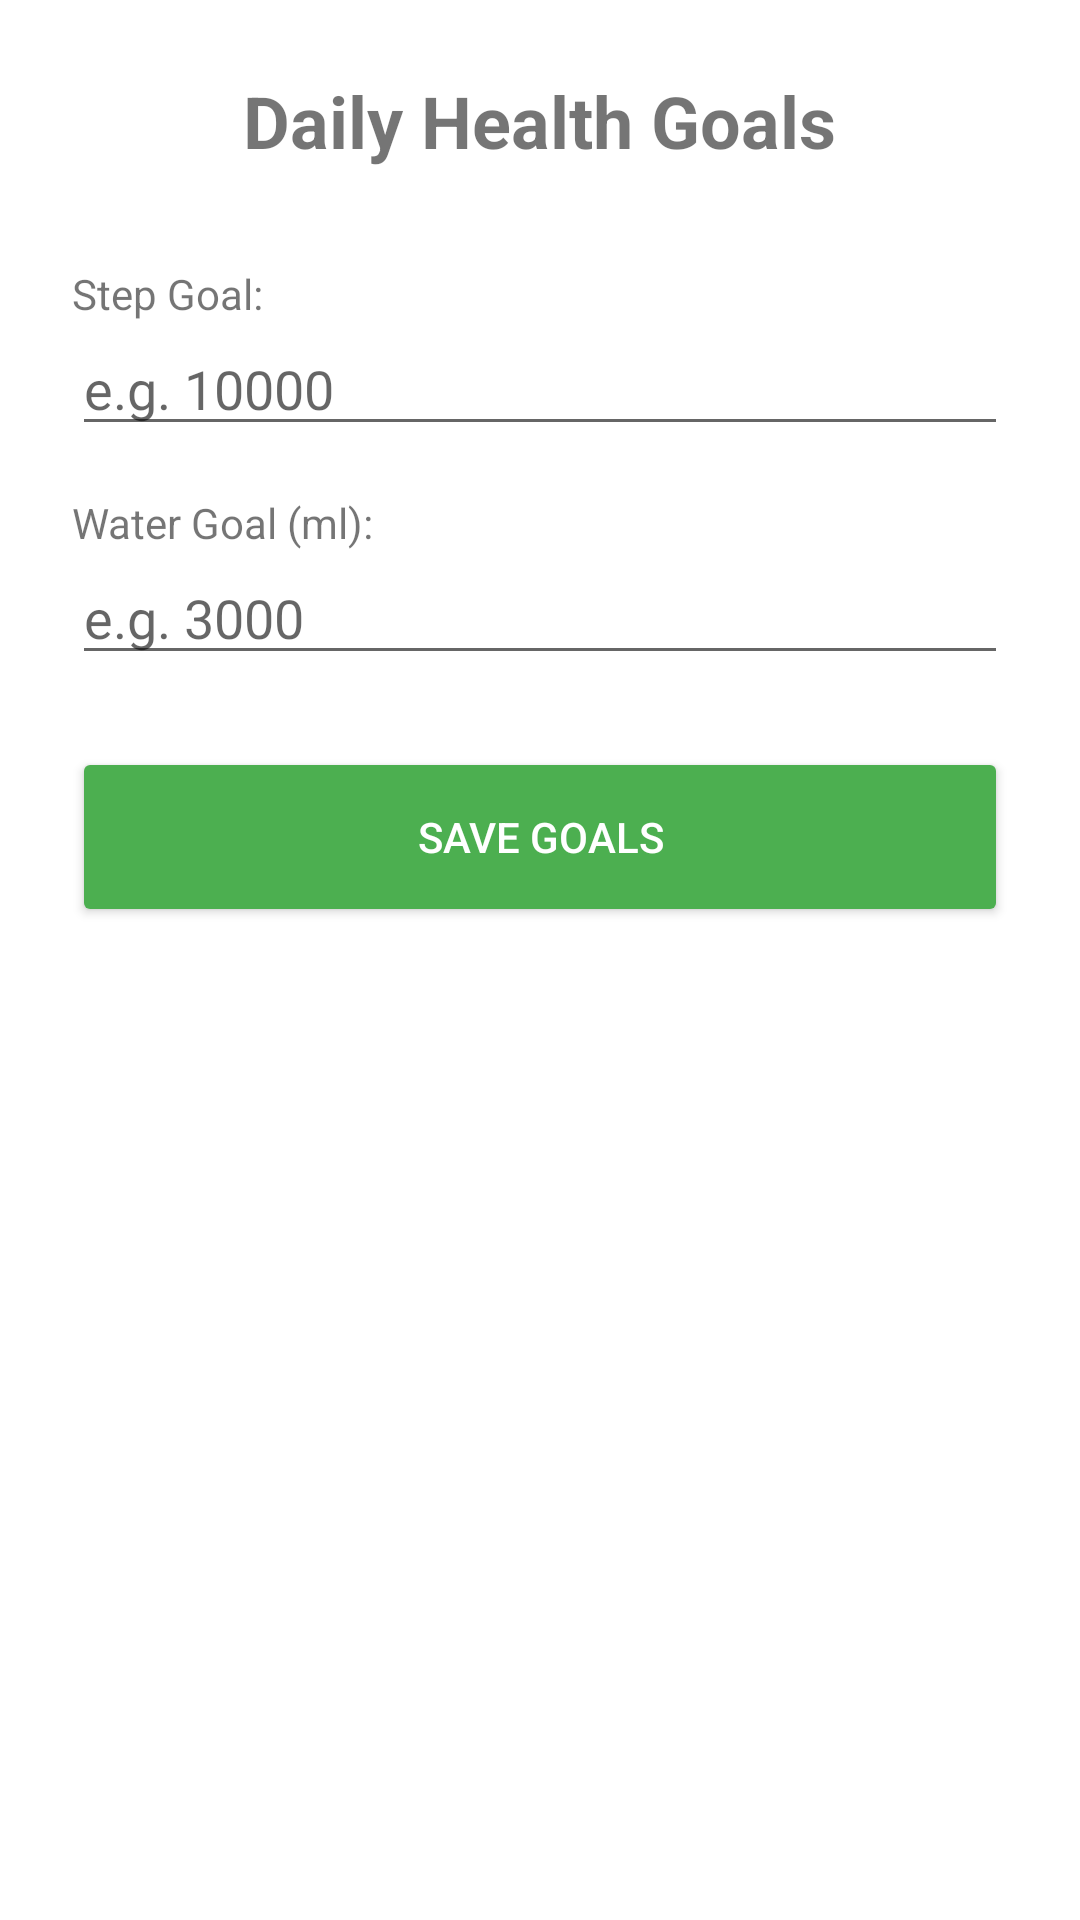

Write the Android layout XML for this screen, with the resource values it uses.
<!-- AndroidManifest.xml: application theme Theme.HealthFit -->
<!-- res/layout/activity_goal_settings.xml -->
<?xml version="1.0" encoding="utf-8"?>
<LinearLayout xmlns:android="http://schemas.android.com/apk/res/android"
    android:layout_width="match_parent"
    android:layout_height="match_parent"
    android:orientation="vertical"
    android:padding="24dp"
    android:gravity="center_horizontal">

    <TextView
        android:layout_width="wrap_content"
        android:layout_height="wrap_content"
        android:text="Daily Health Goals"
        android:textSize="24sp"
        android:textStyle="bold"
        android:layout_marginBottom="32dp" />

    <TextView
        android:layout_width="match_parent"
        android:layout_height="wrap_content"
        android:text="Step Goal:" />

    <EditText
        android:id="@+id/etStepGoal"
        android:layout_width="match_parent"
        android:layout_height="wrap_content"
        android:hint="e.g. 10000"
        android:inputType="number"
        android:layout_marginBottom="16dp" />

    <TextView
        android:layout_width="match_parent"
        android:layout_height="wrap_content"
        android:text="Water Goal (ml):" />

    <EditText
        android:id="@+id/etWaterGoal"
        android:layout_width="match_parent"
        android:layout_height="wrap_content"
        android:hint="e.g. 3000"
        android:inputType="number"
        android:layout_marginBottom="24dp" />

    <Button
        android:id="@+id/btnSaveGoals"
        android:layout_width="match_parent"
        android:layout_height="60dp"
        android:text="SAVE GOALS"
        android:backgroundTint="#4CAF50"
        android:textColor="@android:color/white" />
</LinearLayout>
<!-- resources referenced by this layout -->
<resources>
  <style name="Theme.HealthFit" parent="Theme.MaterialComponents.Light.NoActionBar">
          
          <item name="colorPrimary">#2196F3</item>
          <item name="colorPrimaryVariant">#1976D2</item>
          <item name="colorOnPrimary">#FFFFFF</item>
          
          <item name="colorSecondary">#2196F3</item>
          <item name="colorSecondaryVariant">#1976D2</item>
          <item name="colorOnSecondary">#FFFFFF</item>
          
          <item name="colorAccent">#2196F3</item>
          <item name="colorControlActivated">#2196F3</item>
          <item name="colorControlHighlight">#2196F3</item>
          
          <item name="android:statusBarColor">?attr/colorPrimaryVariant</item>
      </style>
</resources>
